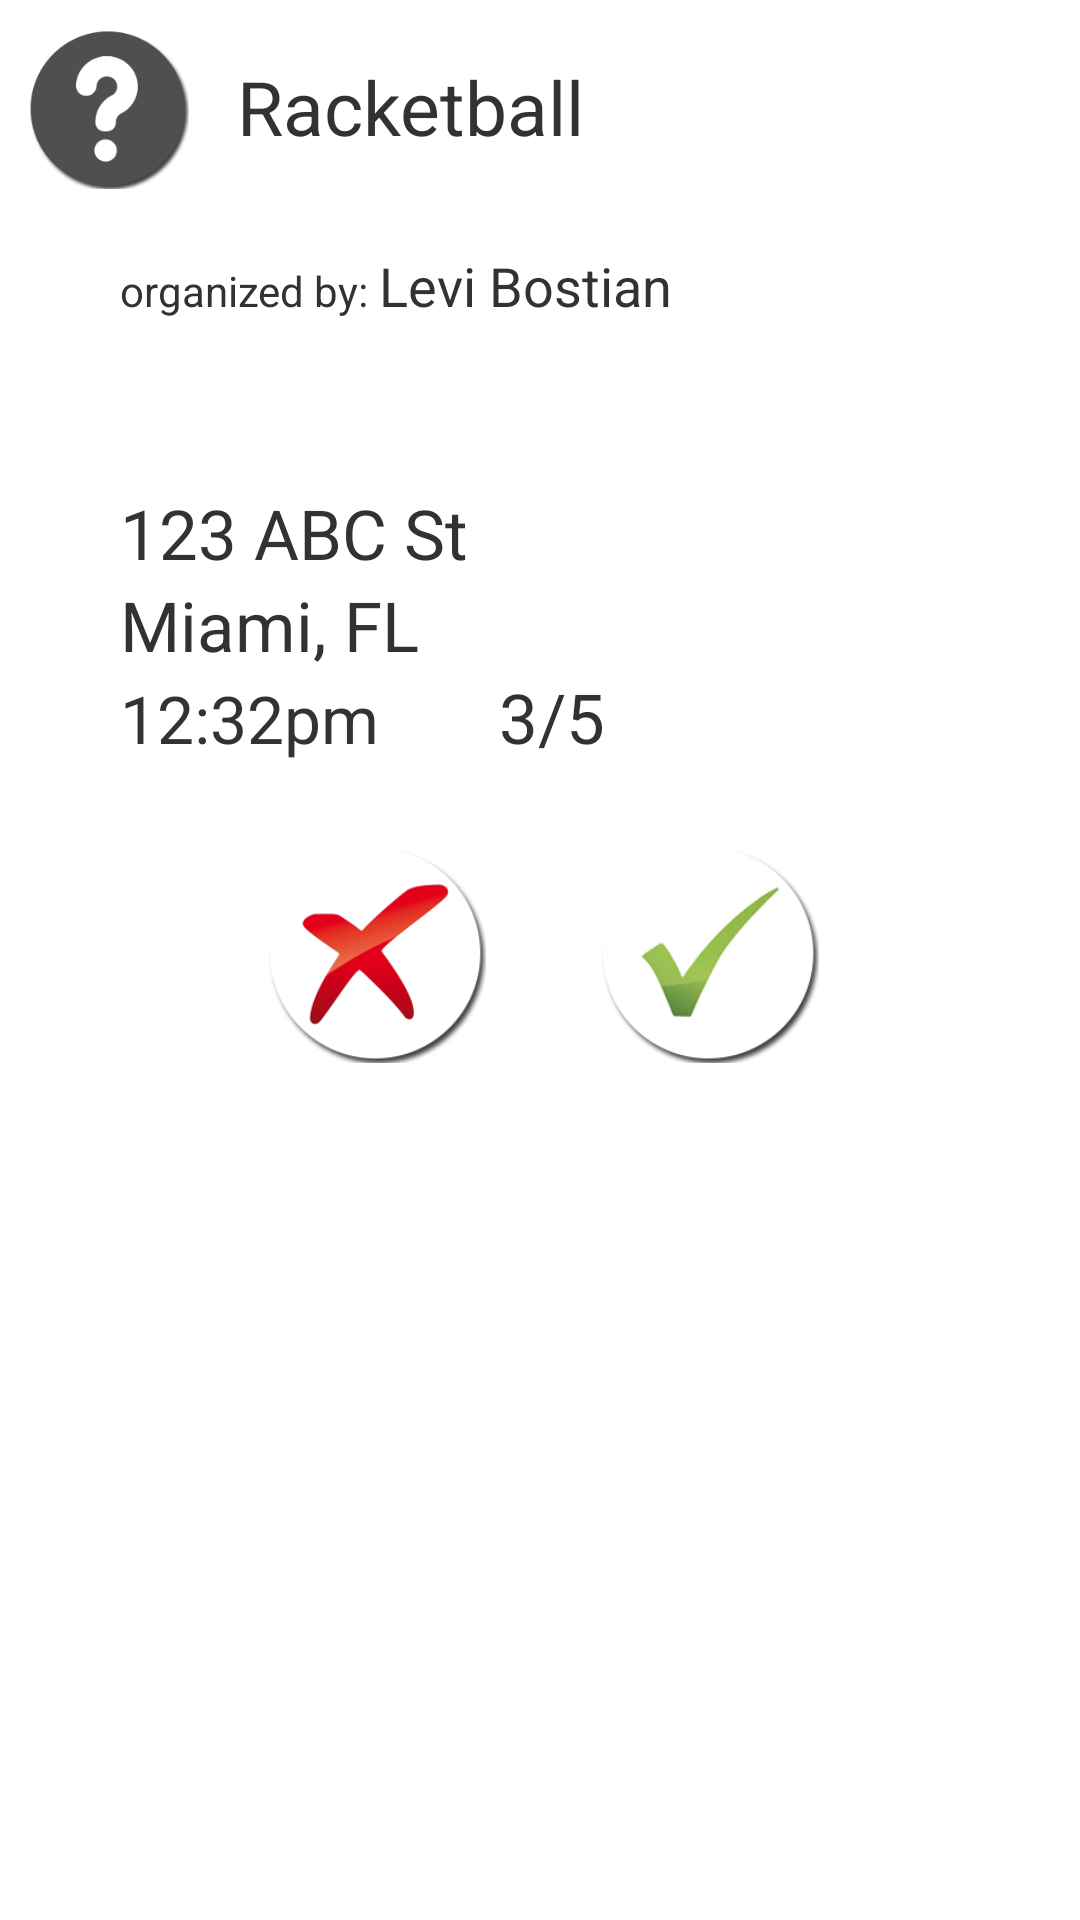

Here is an Android app screen rendered from its layout file. Give the layout XML and the strings, colors and styles it references.
<!-- AndroidManifest.xml: application theme AppTheme -->
<!-- res/layout/event_details_fragment.xml -->
<?xml version="1.0" encoding="utf-8"?>
<LinearLayout xmlns:android="http://schemas.android.com/apk/res/android"
    android:orientation="vertical"
    android:layout_width="match_parent"
    android:layout_height="match_parent">

    <LinearLayout
        android:layout_width="match_parent"
        android:layout_height="wrap_content"
        android:orientation="horizontal">

        <ImageView
            android:id="@+id/category"
            android:layout_width="55dp"
            android:layout_height="55dp"
            android:layout_margin="8dp"
            android:src="@drawable/questionmark"/>

        <TextView
            android:id="@+id/event_title"
            android:layout_width="match_parent"
            android:layout_height="wrap_content"
            android:layout_gravity="center_vertical"
            android:layout_marginLeft="8dp"
            android:layout_marginRight="8dp"
            android:text="Racketball"
            android:textSize="25sp"/>

    </LinearLayout>

    <LinearLayout
        android:layout_width="match_parent"
        android:layout_height="wrap_content"
        android:orientation="horizontal"
        android:paddingLeft="40dp"
        android:paddingTop="12dp">

        <TextView
            android:layout_width="wrap_content"
            android:layout_height="wrap_content"
            android:text="organized by: "/>

        <TextView
            android:id="@+id/organized_by"
            android:layout_width="match_parent"
            android:layout_height="wrap_content"
            android:layout_marginRight="8dp"
            android:text="Levi Bostian"
            android:textSize="18sp"/>

    </LinearLayout>

    <TextView
        android:id="@+id/address_textview"
        android:layout_width="match_parent"
        android:layout_height="wrap_content"
        android:text="123 ABC St"
        android:layout_marginLeft="40dp"
        android:layout_marginRight="40dp"
        android:layout_marginTop="55dp"
        android:textSize="23sp"/>

    <LinearLayout
        android:layout_width="match_parent"
        android:layout_height="wrap_content"
        android:orientation="horizontal"
        android:layout_marginLeft="40dp"
        android:layout_marginRight="40dp">

        <TextView
            android:id="@+id/city_textview"
            android:layout_width="wrap_content"
            android:layout_height="wrap_content"
            android:text="Miami, "
            android:textSize="23sp"/>

        <TextView
            android:id="@+id/state_textview"
            android:layout_width="wrap_content"
            android:layout_height="wrap_content"
            android:text="FL"
            android:textSize="23sp"/>

    </LinearLayout>

    <LinearLayout
        android:layout_width="match_parent"
        android:layout_height="wrap_content"
        android:orientation="horizontal"
        android:layout_marginLeft="40dp"
        android:layout_marginRight="40dp">

        <TextView
            android:id="@+id/what_time"
            android:layout_width="wrap_content"
            android:layout_height="wrap_content"
            android:text="12:32pm"
            android:textSize="22sp"/>

        <ImageView
            android:layout_width="28dp"
            android:layout_height="28dp"
            android:src="@drawable/user_neutral"
            android:layout_marginLeft="12dp"
            android:layout_gravity="center_vertical"/>

        <TextView
            android:id="@+id/spots_remaining"
            android:layout_width="wrap_content"
            android:layout_height="wrap_content"
            android:text="3/5"
            android:textSize="23sp"/>

    </LinearLayout>

    <LinearLayout
        android:layout_width="match_parent"
        android:layout_height="wrap_content"
        android:orientation="horizontal"
        android:paddingTop="25dp"
        android:paddingLeft="30dp"
        android:paddingRight="30dp"
        android:gravity="center_horizontal">

        <ImageView
            android:id="@+id/decline_event"
            android:layout_width="75dp"
            android:layout_height="75dp"
            android:src="@drawable/redx"
            android:layout_marginRight="18dp"/>

        <ImageView
            android:id="@+id/accept_event"
            android:layout_width="75dp"
            android:layout_height="75dp"
            android:src="@drawable/greencheck"
            android:layout_marginLeft="18dp"/>

    </LinearLayout>

</LinearLayout>
<!-- resources referenced by this layout -->
<resources>
  <!-- drawable greencheck: png bitmap (drawable, 16626 bytes) -->
  <!-- drawable questionmark: png bitmap (drawable, 10874 bytes) -->
  <!-- drawable redx: png bitmap (drawable, 21189 bytes) -->
  <style name="AppTheme" parent="@android:style/Theme.Holo.Light.DarkActionBar">
          <item name="android:actionBarStyle">@style/AppTheme.ActionBarStyle</item>
          <item name="android:actionMenuTextColor">@android:color/white</item>
      </style>
  <style name="AppTheme.ActionBarStyle" parent="@android:style/Widget.Holo.Light.ActionBar">
          <item name="android:background">@color/theme_color</item>
          <item name="android:titleTextStyle">@style/AppTheme.ActionBar.TitleTextStyle</item>
      </style>
  <color name="theme_color">#ffdf0004</color>
  <style name="AppTheme.ActionBar.TitleTextStyle" parent="@android:style/TextAppearance.Holo.Widget.ActionBar.Title">
          <item name="android:textColor">@android:color/white</item>
      </style>
</resources>
